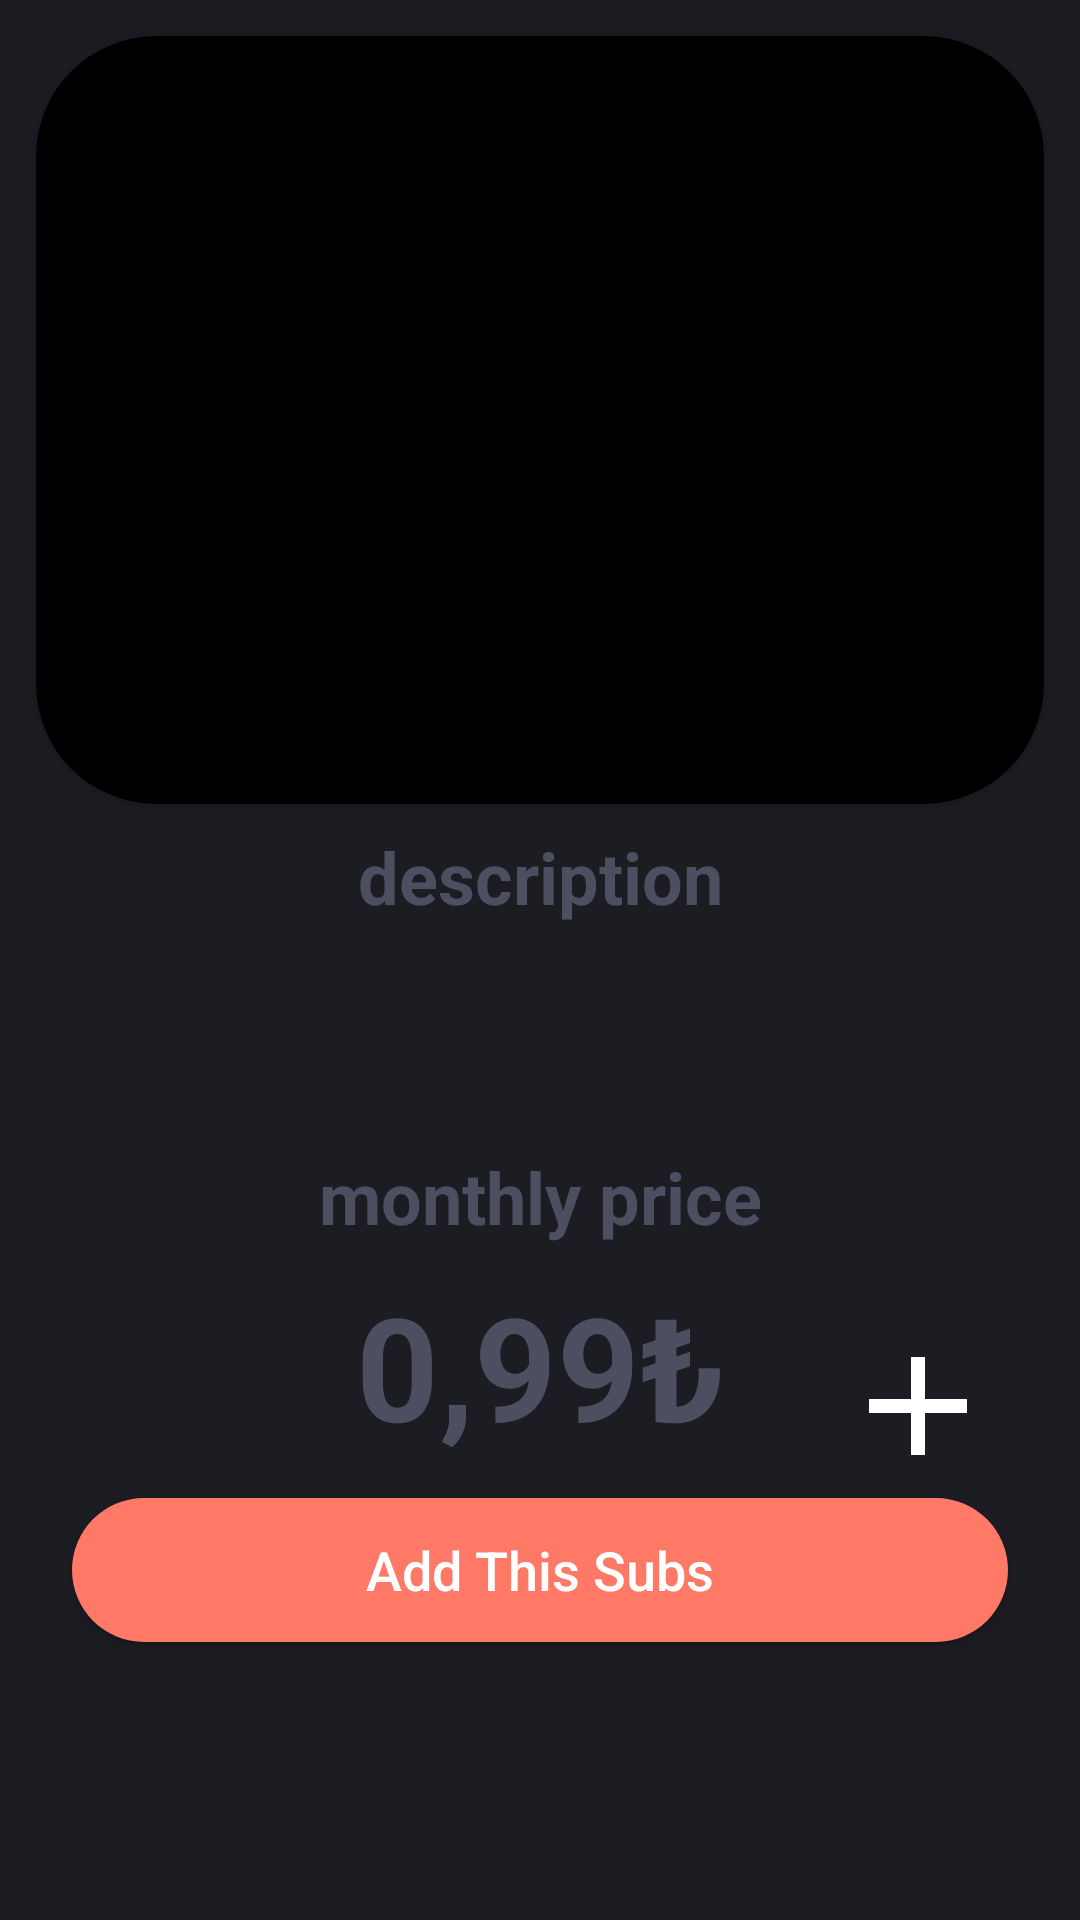

Write the Android layout XML for this screen, with the resource values it uses.
<!-- AndroidManifest.xml: application theme Base.Theme.Odev2 -->
<!-- res/layout/fragment_add.xml -->
<?xml version="1.0" encoding="utf-8"?>
<androidx.constraintlayout.widget.ConstraintLayout
    xmlns:android="http://schemas.android.com/apk/res/android"
    xmlns:app="http://schemas.android.com/apk/res-auto"
    xmlns:tools="http://schemas.android.com/tools"
    android:layout_width="match_parent"
    android:layout_height="match_parent"
    android:background="@color/dark_grey"
    android:nestedScrollingEnabled="true"
    tools:context=".ui.main.add.AddFragment">

    <com.google.android.material.card.MaterialCardView
        android:id="@+id/cv_add"
        android:layout_width="match_parent"
        android:layout_height="0dp"
        android:layout_margin="12dp"
        android:backgroundTint="@color/black"
        android:elevation="12dp"
        android:orientation="vertical"
        app:cardCornerRadius="40dp"
        app:layout_constraintBottom_toBottomOf="parent"
        app:layout_constraintEnd_toEndOf="parent"
        app:layout_constraintHeight_percent="0.4"
        app:layout_constraintStart_toStartOf="parent"
        app:layout_constraintTop_toTopOf="parent"
        app:layout_constraintVertical_bias="0">

        <androidx.recyclerview.widget.RecyclerView
            android:id="@+id/rv_addFragment"
            android:layout_width="match_parent"
            android:layout_height="match_parent"
            android:layout_margin="12dp"
            app:layoutManager="androidx.recyclerview.widget.LinearLayoutManager" />
    </com.google.android.material.card.MaterialCardView>

    <TextView
        android:id="@+id/tv_description_addFragment"
        android:layout_width="wrap_content"
        android:layout_height="wrap_content"
        android:layout_marginTop="8dp"
        android:text="description"
        android:textColor="@color/grey"
        android:textSize="24dp"
        android:textStyle="bold"
        app:layout_constraintEnd_toEndOf="parent"
        app:layout_constraintStart_toStartOf="parent"
        app:layout_constraintTop_toBottomOf="@id/cv_add" />

    <EditText
        android:id="@+id/et_description_addFragment"
        android:layout_width="match_parent"
        android:layout_height="wrap_content"
        android:layout_marginStart="64dp"
        android:layout_marginTop="8dp"
        android:layout_marginEnd="64dp"
        android:background="@drawable/tv_round_grey"
        android:paddingStart="12dp"
        android:textAlignment="center"
        android:textSize="36sp"
        android:windowSoftInputMode="adjustNothing"
        app:layout_constraintEnd_toEndOf="parent"
        app:layout_constraintStart_toStartOf="parent"
        app:layout_constraintTop_toBottomOf="@id/tv_description_addFragment" />

    <TextView
        android:id="@+id/tv_monthlyPriceDescription_addFragment"
        android:layout_width="wrap_content"
        android:layout_height="wrap_content"
        android:layout_marginTop="18dp"
        android:text="monthly price"
        android:textColor="@color/grey"
        android:textSize="24dp"
        android:textStyle="bold"
        app:layout_constraintEnd_toEndOf="parent"
        app:layout_constraintStart_toStartOf="parent"
        app:layout_constraintTop_toBottomOf="@id/et_description_addFragment" />

    <androidx.appcompat.widget.AppCompatButton
        android:id="@+id/btn_minus_addFragment"
        android:layout_width="56dp"
        android:layout_height="56dp"
        android:layout_marginStart="24dp"
        android:background="@drawable/minus"
        app:layout_constraintBaseline_toBaselineOf="@+id/tv_mothlyPrice_addFragment"
        app:layout_constraintEnd_toStartOf="@+id/tv_mothlyPrice_addFragment"
        app:layout_constraintStart_toStartOf="parent" />

    <TextView
        android:id="@+id/tv_mothlyPrice_addFragment"
        android:layout_width="wrap_content"
        android:layout_height="wrap_content"
        android:layout_marginTop="8dp"
        android:text="0,99₺"
        android:textColor="@color/grey"
        android:textSize="48dp"
        android:textStyle="bold"
        android:maxLines="1"
        android:maxWidth="500dp"
        app:layout_constraintEnd_toEndOf="parent"
        app:layout_constraintStart_toStartOf="parent"
        app:layout_constraintTop_toBottomOf="@id/tv_monthlyPriceDescription_addFragment" />

    <androidx.appcompat.widget.AppCompatButton
        android:id="@+id/btn_plus_addFragment"
        android:layout_width="56dp"
        android:layout_height="56dp"
        android:layout_marginStart="24dp"
        android:background="@drawable/ic_add"
        app:layout_constraintBaseline_toBaselineOf="@+id/tv_mothlyPrice_addFragment"
        app:layout_constraintStart_toEndOf="@id/tv_monthlyPriceDescription_addFragment" />


    <androidx.appcompat.widget.AppCompatButton
        android:id="@+id/btn_addSub_addFragment"
        android:layout_width="match_parent"
        android:layout_height="wrap_content"
        android:layout_marginStart="24dp"
        android:layout_marginEnd="24dp"
        android:layout_marginTop="12dp"
        android:background="@drawable/secondary_button"
        android:text="Add This Subs"
        android:textAllCaps="false"
        android:textColor="@color/white"
        android:textSize="18sp"
        app:layout_constraintTop_toBottomOf="@id/tv_mothlyPrice_addFragment" />
</androidx.constraintlayout.widget.ConstraintLayout>
<!-- resources referenced by this layout -->
<resources>
  <color name="black">#FF000000</color>
  <color name="dark_grey">#1C1C23</color>"&gt;
  <color name="grey">#4E4E61</color>"&gt;
  <color name="white">#FFFFFFFF</color>
  <!-- drawable ic_add (drawable) -->
  <vector xmlns:android="http://schemas.android.com/apk/res/android" android:height="56dp" android:tint="#FFFFFF" android:viewportHeight="24" android:viewportWidth="24" android:width="56dp">
        
      <path android:fillColor="@android:color/white" android:pathData="M19,13h-6v6h-2v-6H5v-2h6V5h2v6h6v2z"/>
      
  </vector>
  <!-- drawable secondary_button (drawable) -->
  <?xml version="1.0" encoding="utf-8"?>
  <selector xmlns:android="http://schemas.android.com/apk/res/android">
      <item>
          <shape android:shape="rectangle">
              <solid android:color="@color/pink" />
              <corners android:radius="30dp" />
          </shape>
      </item>
  </selector>
  <style name="Base.Theme.Odev2" parent="Theme.MaterialComponents.DayNight.NoActionBar">
          
          
      </style>
  <color name="pink">#FF7966</color>"&gt;
</resources>
